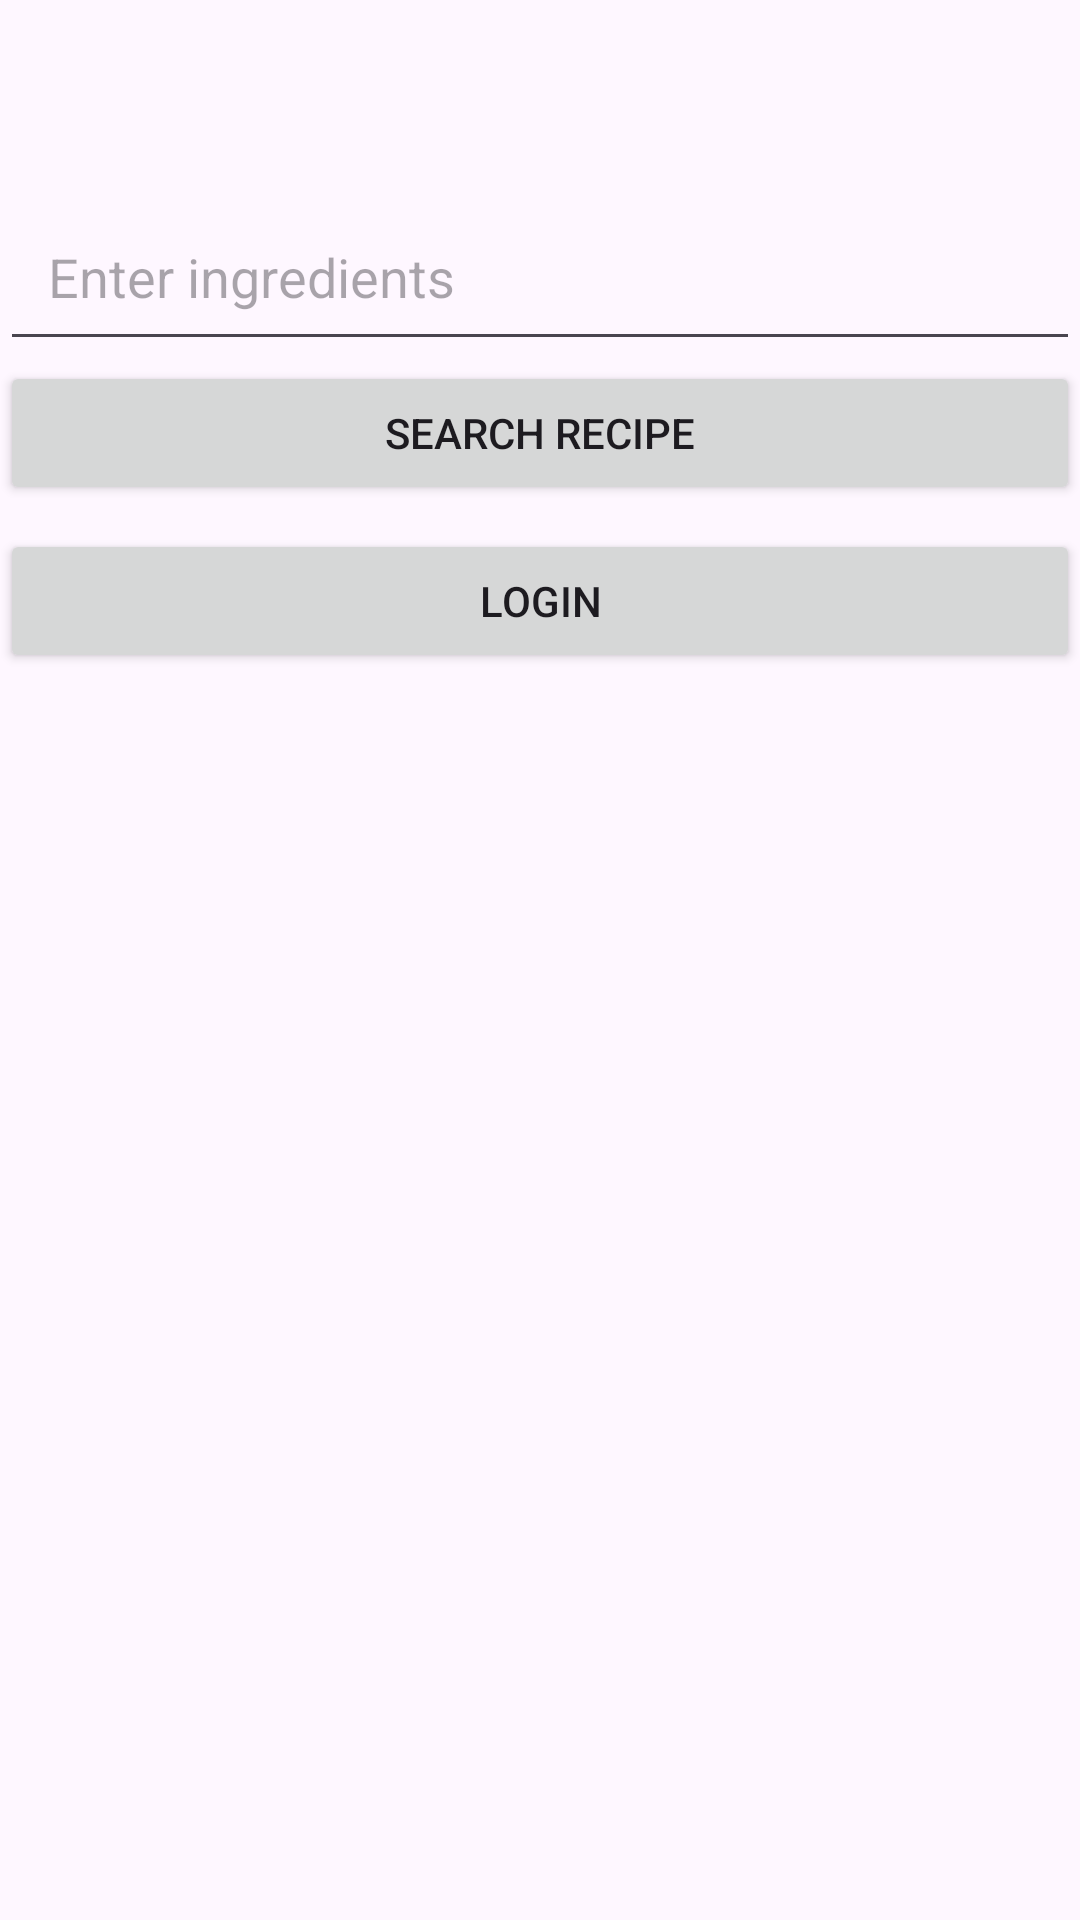

Here is an Android app screen rendered from its layout file. Give the layout XML and the strings, colors and styles it references.
<!-- AndroidManifest.xml: application theme Theme.RecipeGenius -->
<!-- res/layout/activity_dashboard.xml -->
<androidx.drawerlayout.widget.DrawerLayout xmlns:android="http://schemas.android.com/apk/res/android"
    android:id="@+id/drawerLayout"
    android:layout_width="match_parent"
    android:layout_height="match_parent">

    
    <LinearLayout
        android:layout_width="match_parent"
        android:layout_height="match_parent"
        android:orientation="vertical">

        
        <androidx.appcompat.widget.Toolbar
            android:id="@+id/toolbar"
            android:layout_width="match_parent"
            android:layout_height="wrap_content"
            android:title="@string/app_title"
            android:theme="@style/ThemeOverlay.AppCompat.Dark.ActionBar"
            android:popupTheme="@style/ThemeOverlay.AppCompat.Light" />

        
        <EditText
            android:id="@+id/ingredientsInput"
            android:layout_width="match_parent"
            android:layout_height="wrap_content"
            android:hint="@string/ingredients_hint"
            android:inputType="text"
            android:autofillHints="ingredients"
            android:padding="16dp" />

        <Button
            android:id="@+id/searchButton"
            android:layout_width="match_parent"
            android:layout_height="wrap_content"
            android:text="@string/search_recipe" />

        <Button
            android:id="@+id/loginButton"
            android:layout_width="match_parent"
            android:layout_height="wrap_content"
            android:text="Login"
            android:layout_marginTop="8dp" />

        
    </LinearLayout>

    
    <com.google.android.material.navigation.NavigationView
        android:id="@+id/navigationView"
        android:layout_width="wrap_content"
        android:layout_height="match_parent"
        android:layout_gravity="start"
        app:menu="@menu/navigation_menu"
        xmlns:app="http://schemas.android.com/apk/res-auto" />
</androidx.drawerlayout.widget.DrawerLayout>
<!-- resources referenced by this layout -->
<resources>
  <string name="app_title">Recipe Genius</string>
  <string name="ingredients_hint">Enter ingredients</string>
  <string name="search_recipe">Search Recipe</string>
  <style name="Theme.RecipeGenius" parent="Base.Theme.RecipeGenius" />
  <style name="Base.Theme.RecipeGenius" parent="Theme.Material3.DayNight.NoActionBar">
          
          
      </style>
</resources>
